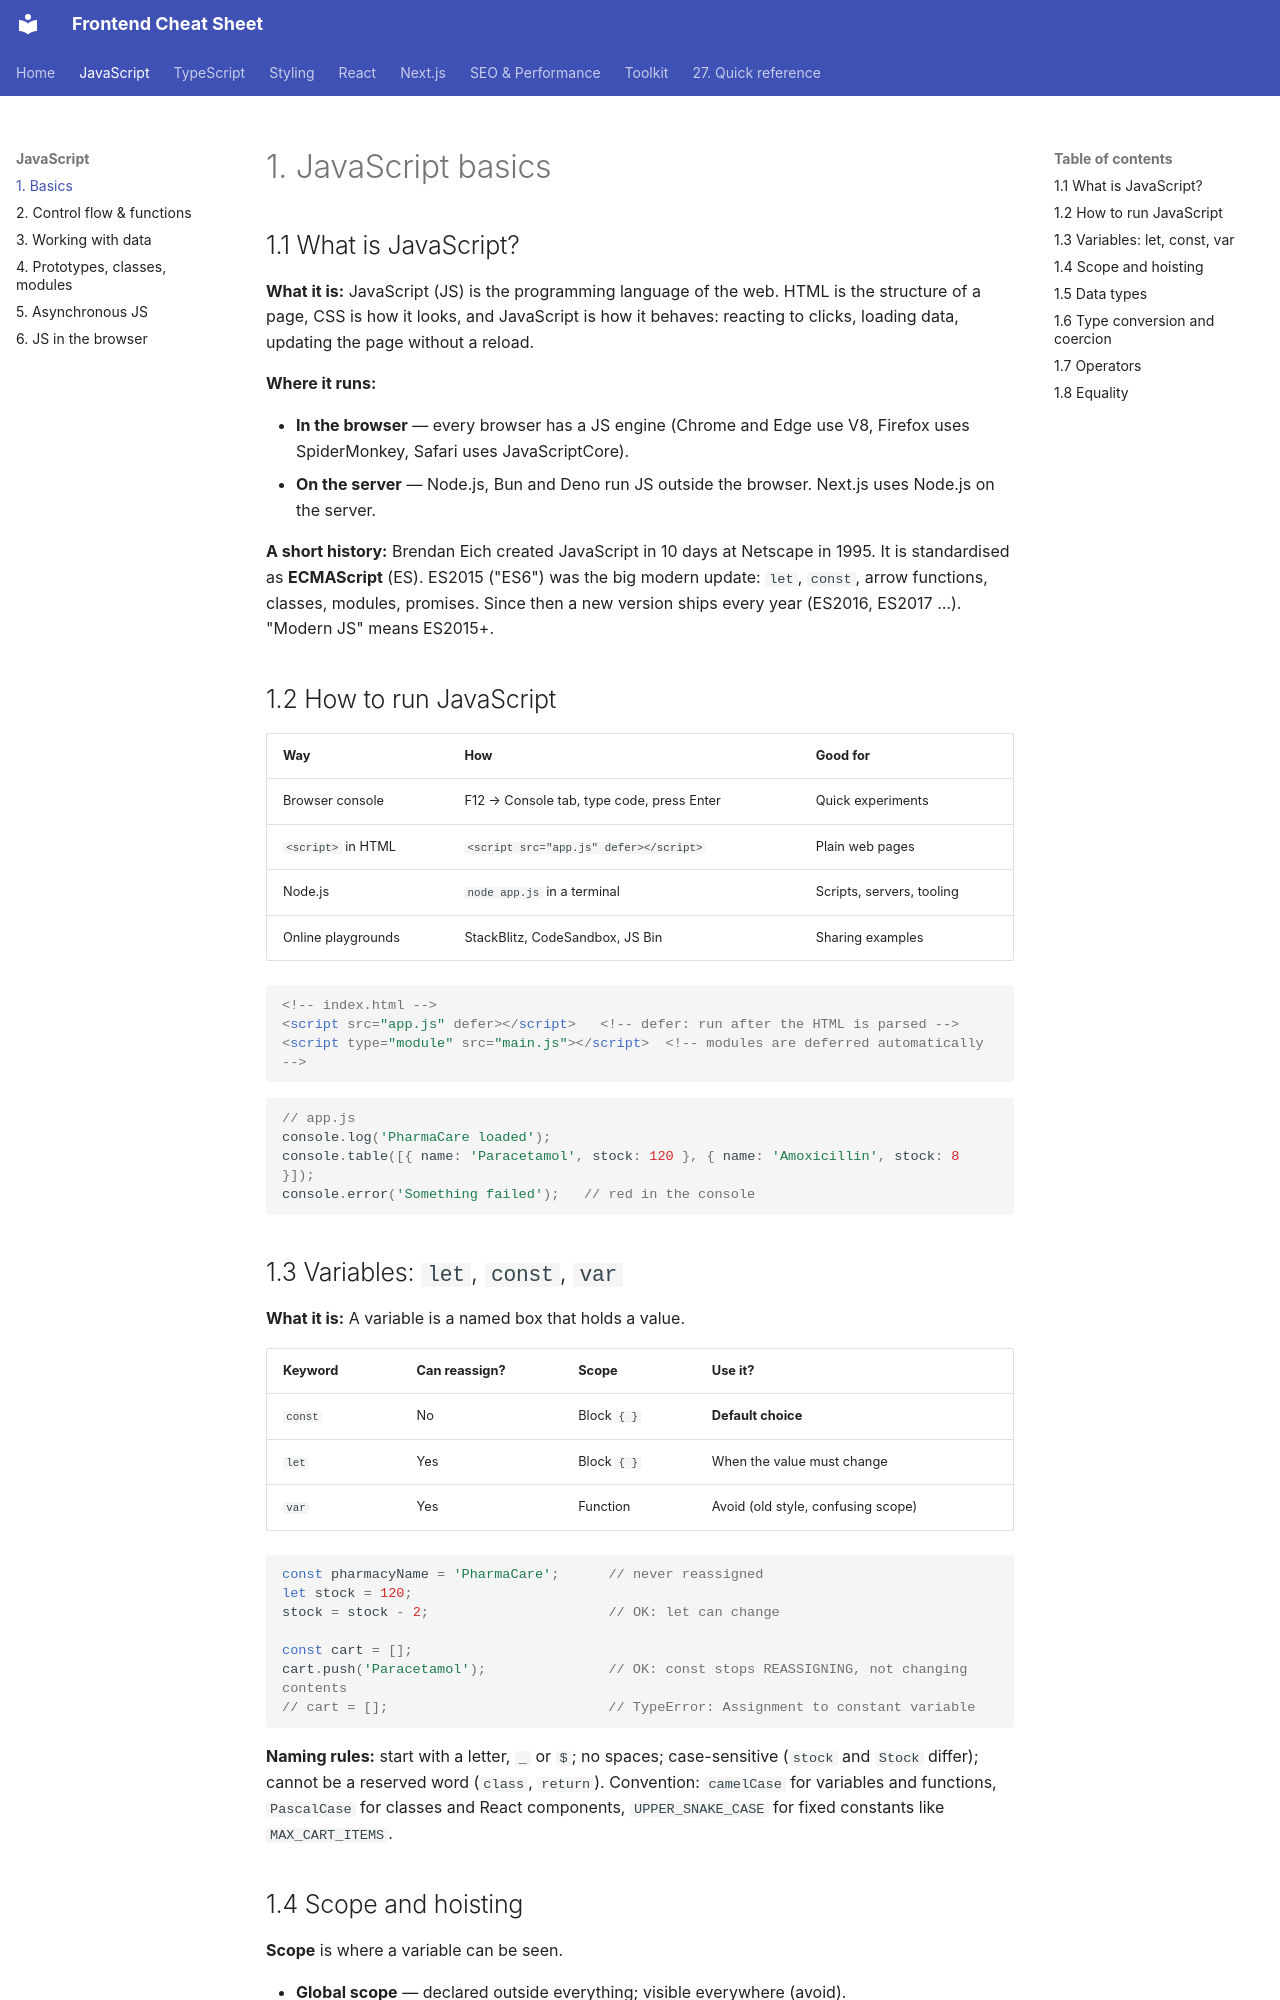

repository: efron07/frontend-cheatsheet · page: 01-js-basics/index.html · generator: mkdocs

# 1. JavaScript basics

## 1.1 What is JavaScript?

**What it is:** JavaScript (JS) is the programming language of the web. HTML is the structure of a page, CSS is how it looks, and JavaScript is how it behaves: reacting to clicks, loading data, updating the page without a reload.

**Where it runs:**

- **In the browser** — every browser has a JS engine (Chrome and Edge use V8, Firefox uses SpiderMonkey, Safari uses JavaScriptCore).
- **On the server** — Node.js, Bun and Deno run JS outside the browser. Next.js uses Node.js on the server.

**A short history:** Brendan Eich created JavaScript in 10 days at Netscape in 1995. It is standardised as **ECMAScript** (ES). ES2015 ("ES6") was the big modern update: `let`, `const`, arrow functions, classes, modules, promises. Since then a new version ships every year (ES2016, ES2017 …). "Modern JS" means ES2015+.

## 1.2 How to run JavaScript

| Way | How | Good for |
| --- | --- | --- |
| Browser console | F12 → Console tab, type code, press Enter | Quick experiments |
| `<script>` in HTML | `<script src="app.js" defer></script>` | Plain web pages |
| Node.js | `node app.js` in a terminal | Scripts, servers, tooling |
| Online playgrounds | StackBlitz, CodeSandbox, JS Bin | Sharing examples |

```html
<!-- index.html -->
<script src="app.js" defer></script>   <!-- defer: run after the HTML is parsed -->
<script type="module" src="main.js"></script>  <!-- modules are deferred automatically -->
```

```js
// app.js
console.log('PharmaCare loaded');
console.table([{ name: 'Paracetamol', stock: 120 }, { name: 'Amoxicillin', stock: 8 }]);
console.error('Something failed');   // red in the console
```

## 1.3 Variables: `let`, `const`, `var`

**What it is:** A variable is a named box that holds a value.

| Keyword | Can reassign? | Scope | Use it? |
| --- | --- | --- | --- |
| `const` | No | Block `{ }` | **Default choice** |
| `let` | Yes | Block `{ }` | When the value must change |
| `var` | Yes | Function | Avoid (old style, confusing scope) |

```js
const pharmacyName = 'PharmaCare';      // never reassigned
let stock = 120;
stock = stock - 2;                      // OK: let can change

const cart = [];
cart.push('Paracetamol');               // OK: const stops REASSIGNING, not changing contents
// cart = [];                           // TypeError: Assignment to constant variable
```

**Naming rules:** start with a letter, `_` or `$`; no spaces; case-sensitive (`stock` and `Stock` differ); cannot be a reserved word (`class`, `return`). Convention: `camelCase` for variables and functions, `PascalCase` for classes and React components, `UPPER_SNAKE_CASE` for fixed constants like `MAX_CART_ITEMS`.
